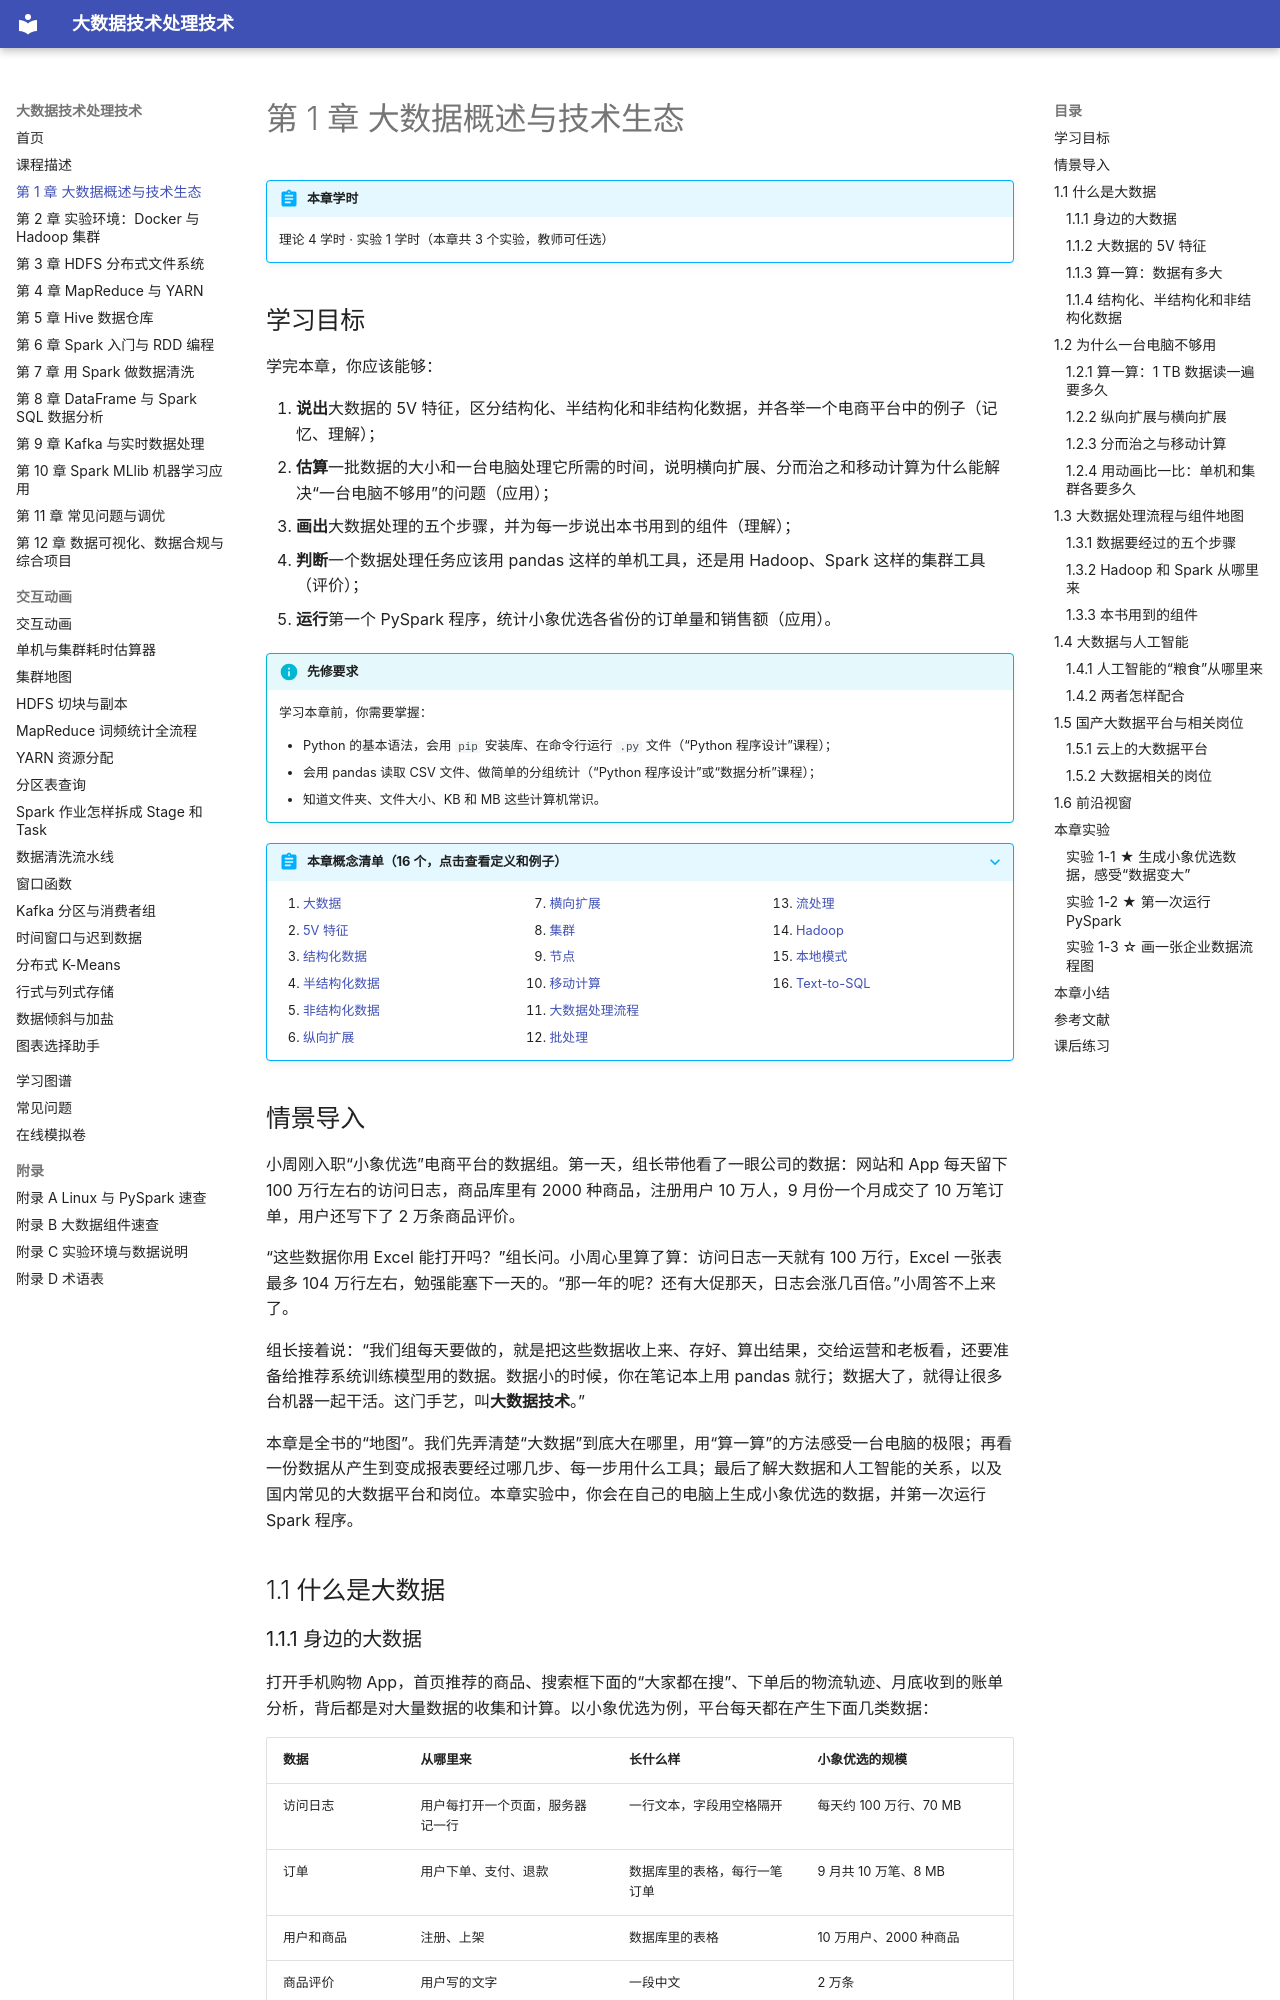

repository: MingziFu9/bigdata-textbook · page: chapters/01-overview/index.html · generator: mkdocs

---
title: 第 1 章 大数据概述与技术生态
description: 用“小象优选”的真实规模算一算数据有多大、一台电脑为什么不够用，认识大数据处理的五个步骤和本书用到的组件，了解大数据与人工智能的关系、国产平台和相关岗位，并在自己的电脑上第一次运行 PySpark
---

# 第 1 章 大数据概述与技术生态

!!! abstract "本章学时"
    理论 4 学时 · 实验 1 学时（本章共 3 个实验，教师可任选）

## 学习目标

学完本章，你应该能够：

1. **说出**大数据的 5V 特征，区分结构化、半结构化和非结构化数据，并各举一个电商平台中的例子（记忆、理解）；
2. **估算**一批数据的大小和一台电脑处理它所需的时间，说明横向扩展、分而治之和移动计算为什么能解决“一台电脑不够用”的问题（应用）；
3. **画出**大数据处理的五个步骤，并为每一步说出本书用到的组件（理解）；
4. **判断**一个数据处理任务应该用 pandas 这样的单机工具，还是用 Hadoop、Spark 这样的集群工具（评价）；
5. **运行**第一个 PySpark 程序，统计小象优选各省份的订单量和销售额（应用）。

!!! info "先修要求"
    学习本章前，你需要掌握：

    - Python 的基本语法，会用 `pip` 安装库、在命令行运行 `.py` 文件（“Python 程序设计”课程）；
    - 会用 pandas 读取 CSV 文件、做简单的分组统计（“Python 程序设计”或“数据分析”课程）；
    - 知道文件夹、文件大小、KB 和 MB 这些计算机常识。

??? abstract "本章概念清单（16 个，点击查看定义和例子）"
    1. [大数据](../../appendix/glossary.md#g-大数据)
    2. [5V 特征](../../appendix/glossary.md#g-5V-特征)
    3. [结构化数据](../../appendix/glossary.md#g-结构化数据)
    4. [半结构化数据](../../appendix/glossary.md#g-半结构化数据)
    5. [非结构化数据](../../appendix/glossary.md#g-非结构化数据)
    6. [纵向扩展](../../appendix/glossary.md#g-纵向扩展)
    7. [横向扩展](../../appendix/glossary.md#g-横向扩展)
    8. [集群](../../appendix/glossary.md#g-集群)
    9. [节点](../../appendix/glossary.md#g-节点)
    10. [移动计算](../../appendix/glossary.md#g-移动计算)
    11. [大数据处理流程](../../appendix/glossary.md#g-大数据处理流程)
    12. [批处理](../../appendix/glossary.md#g-批处理)
    13. [流处理](../../appendix/glossary.md#g-流处理)
    14. [Hadoop](../../appendix/glossary.md#g-Hadoop)
    15. [本地模式](../../appendix/glossary.md#g-本地模式)
    16. [Text-to-SQL](../../appendix/glossary.md#g-Text-to-SQL)

## 情景导入

小周刚入职“小象优选”电商平台的数据组。第一天，组长带他看了一眼公司的数据：网站和 App 每天留下 100 万行左右的访问日志，商品库里有 2000 种商品，注册用户 10 万人，9 月份一个月成交了 10 万笔订单，用户还写下了 2 万条商品评价。

“这些数据你用 Excel 能打开吗？”组长问。小周心里算了算：访问日志一天就有 100 万行，Excel 一张表最多 104 万行左右，勉强能塞下一天的。“那一年的呢？还有大促那天，日志会涨几百倍。”小周答不上来了。

组长接着说：“我们组每天要做的，就是把这些数据收上来、存好、算出结果，交给运营和老板看，还要准备给推荐系统训练模型用的数据。数据小的时候，你在笔记本上用 pandas 就行；数据大了，就得让很多台机器一起干活。这门手艺，叫**大数据技术**。”

本章是全书的“地图”。我们先弄清楚“大数据”到底大在哪里，用“算一算”的方法感受一台电脑的极限；再看一份数据从产生到变成报表要经过哪几步、每一步用什么工具；最后了解大数据和人工智能的关系，以及国内常见的大数据平台和岗位。本章实验中，你会在自己的电脑上生成小象优选的数据，并第一次运行 Spark 程序。

## 1.1 什么是大数据
